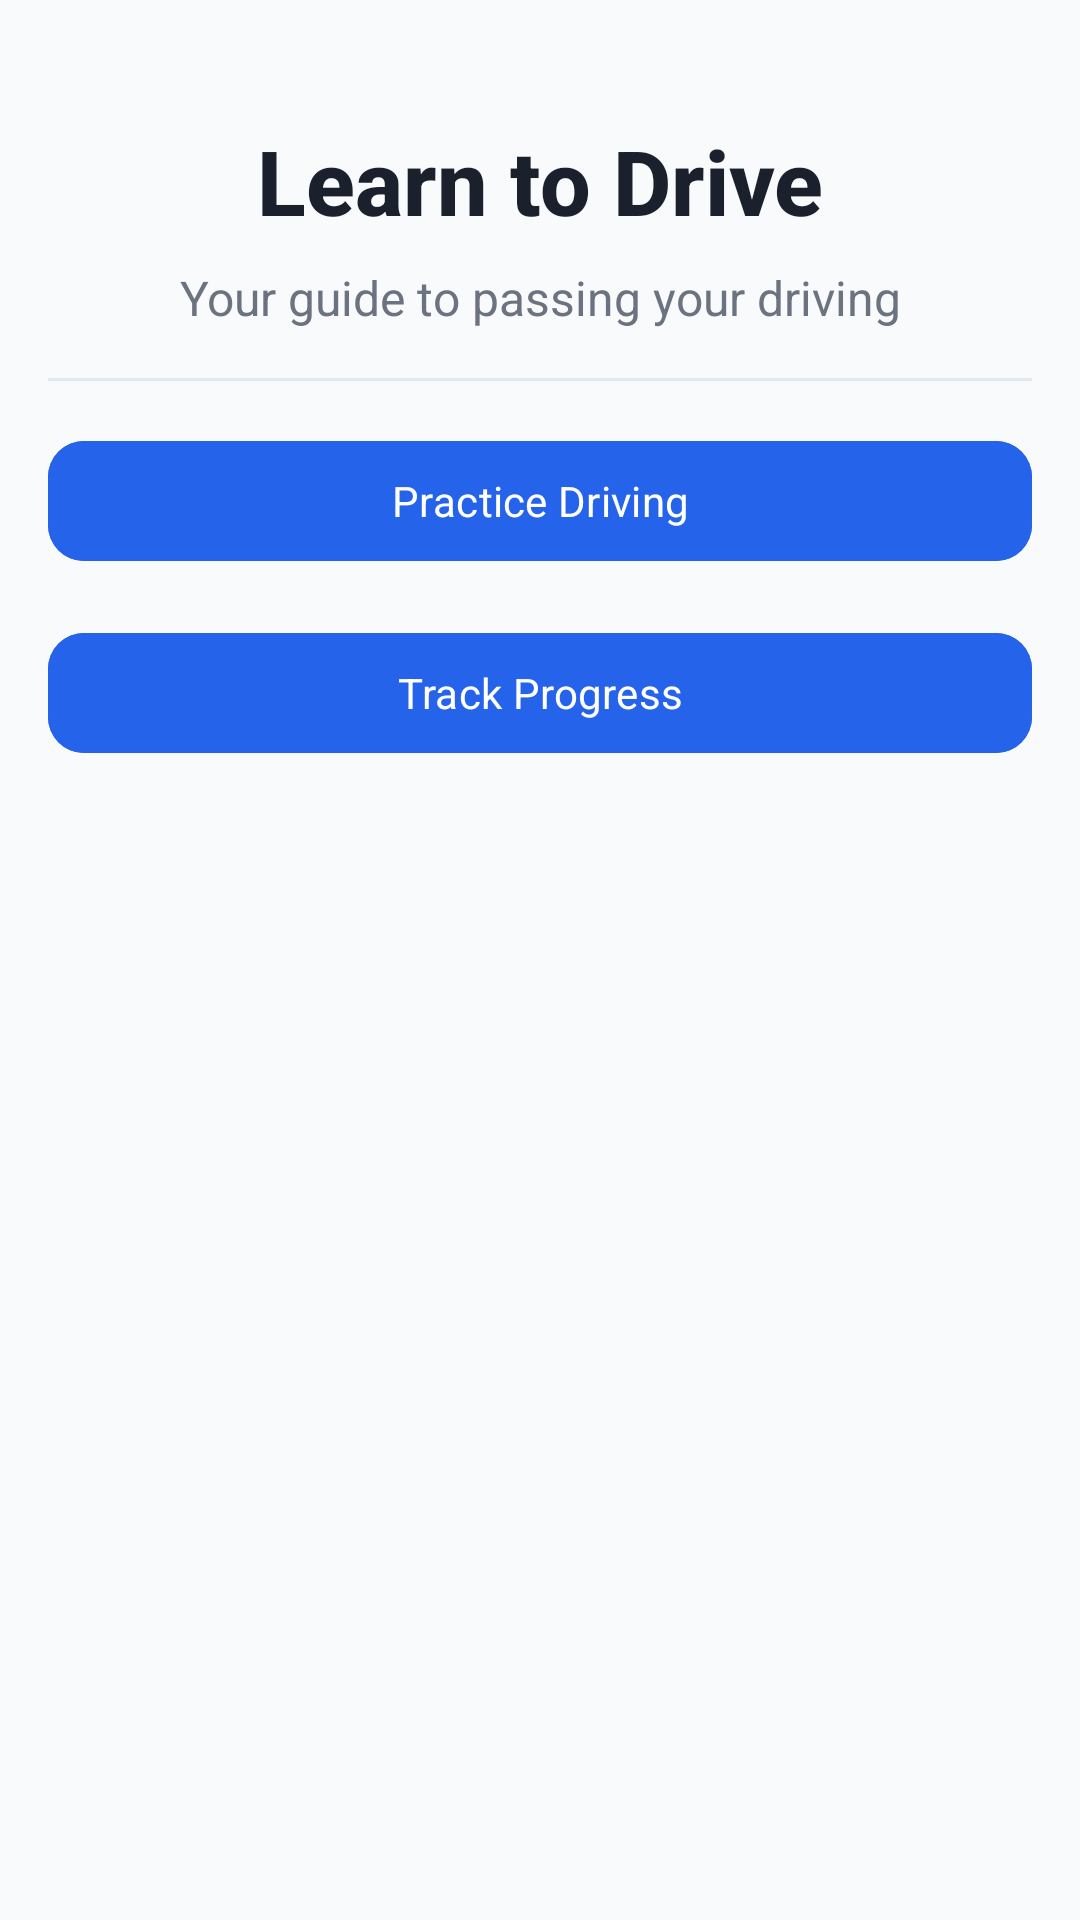

Write the Android layout XML for this screen, with the resource values it uses.
<!-- AndroidManifest.xml: application theme Theme.FYP_Prototype -->
<!-- res/layout/activity_main.xml -->
<?xml version="1.0" encoding="utf-8"?>
<androidx.constraintlayout.widget.ConstraintLayout
    xmlns:android="http://schemas.android.com/apk/res/android"
    xmlns:app="http://schemas.android.com/apk/res-auto"
    xmlns:tools="http://schemas.android.com/tools"
    android:layout_width="match_parent"
    android:layout_height="match_parent"
    android:padding="16dp"
    android:background="#F9FAFB"
    tools:context=".MainActivity">

    <TextView
        android:id="@+id/tvTitle"
        android:layout_width="wrap_content"
        android:layout_height="wrap_content"
        android:text="Learn to Drive"
        android:textSize="30sp"
        android:textColor="#1A202C"
        android:textStyle="bold"
        android:fontFamily="sans-serif-medium"
        app:layout_constraintTop_toTopOf="parent"
        app:layout_constraintStart_toStartOf="parent"
        app:layout_constraintEnd_toEndOf="parent"
        android:layout_marginTop="24dp" />

    <TextView
        android:id="@+id/tvSubtitle"
        android:layout_width="wrap_content"
        android:layout_height="wrap_content"
        android:text="Your guide to passing your driving"
        android:textSize="16sp"
        android:textColor="#6B7280"
        android:fontFamily="sans-serif"
        app:layout_constraintTop_toBottomOf="@id/tvTitle"
        app:layout_constraintStart_toStartOf="parent"
        app:layout_constraintEnd_toEndOf="parent"
        android:layout_marginTop="8dp" />

    <View
        android:id="@+id/divider"
        android:layout_width="0dp"
        android:layout_height="1dp"
        android:background="#E2E8F0"
        app:layout_constraintTop_toBottomOf="@id/tvSubtitle"
        app:layout_constraintStart_toStartOf="parent"
        app:layout_constraintEnd_toEndOf="parent"
        android:layout_marginTop="16dp" />


    <com.google.android.material.button.MaterialButton
        android:id="@+id/btnPracticeDriving"
        android:layout_width="0dp"
        android:layout_height="wrap_content"
        android:text="Practice Driving"
        android:textColor="#FFFFFF"
        android:backgroundTint="#2563EB"
        app:cornerRadius="12dp"
        android:elevation="2dp"
        android:fontFamily="sans-serif"
        app:layout_constraintTop_toBottomOf="@id/divider"
        app:layout_constraintStart_toStartOf="parent"
        app:layout_constraintEnd_toEndOf="parent"
        android:layout_marginTop="16dp" />

    <com.google.android.material.button.MaterialButton
        android:id="@+id/btnTrackProgress"
        android:layout_width="0dp"
        android:layout_height="wrap_content"
        android:text="Track Progress"
        android:textColor="#FFFFFF"
        android:backgroundTint="#2563EB"
        app:cornerRadius="12dp"
        android:elevation="2dp"
        android:fontFamily="sans-serif"
        app:layout_constraintTop_toBottomOf="@id/btnPracticeDriving"
        app:layout_constraintStart_toStartOf="parent"
        app:layout_constraintEnd_toEndOf="parent"
        android:layout_marginTop="16dp" />


</androidx.constraintlayout.widget.ConstraintLayout>
<!-- resources referenced by this layout -->
<resources>
  <style name="Theme.FYP_Prototype" parent="Base.Theme.FYP_Prototype" />
  <style name="Base.Theme.FYP_Prototype" parent="Theme.Material3.DayNight.NoActionBar">
          
          
      </style>
</resources>
